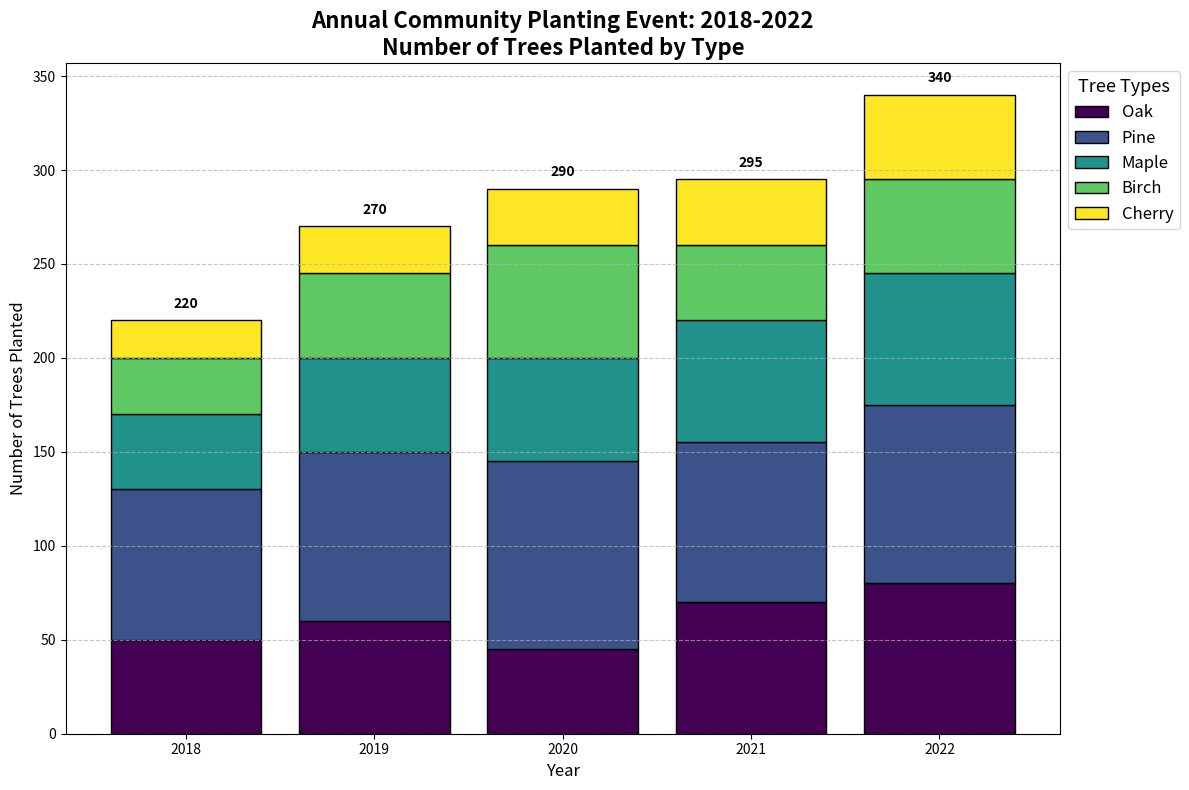

The matplotlib source for this figure:
import matplotlib.pyplot as plt
import numpy as np

# Backstory: A local community organized an annual planting event for the past five years.
# The chart shows the number of different types of trees planted each year.

# Data: Types of trees and the number planted each year
years = ['2018', '2019', '2020', '2021', '2022']
tree_types = ['Oak', 'Pine', 'Maple', 'Birch', 'Cherry']
planting_data = [
    [50, 60, 45, 70, 80],  # Oak
    [80, 90, 100, 85, 95],  # Pine
    [40, 50, 55, 65, 70],  # Maple
    [30, 45, 60, 40, 50],  # Birch
    [20, 25, 30, 35, 45]   # Cherry
]

# Transposing the planting_data for easier plotting
planting_data_t = np.array(planting_data).T

# Colors for the different types of trees
colors = plt.cm.viridis(np.linspace(0, 1, len(tree_types)))

fig, ax = plt.subplots(figsize=(12, 8))

# Create stacked bar plots
for i, (tree_type, color) in enumerate(zip(tree_types, colors)):
    if i == 0:
        bars = ax.bar(years, planting_data_t[:, i], color=color, edgecolor='black', label=tree_type)
    else:
        bars = ax.bar(years, planting_data_t[:, i], bottom=np.sum(planting_data_t[:, :i], axis=1), color=color, edgecolor='black', label=tree_type)

# Add labels and title
ax.set_xlabel('Year', fontsize=12)
ax.set_ylabel('Number of Trees Planted', fontsize=12)
ax.set_title('Annual Community Planting Event: 2018-2022\nNumber of Trees Planted by Type', fontsize=16, fontweight='bold')

# Adding a legend
ax.legend(loc='upper left', bbox_to_anchor=(1, 1), fontsize=12, title="Tree Types", title_fontsize='13')

# Add annotations for total trees planted each year
totals = planting_data_t.sum(axis=1)
for year, total in zip(years, totals):
    ax.text(year, total + 5, f'{total}', ha='center', va='bottom', fontsize=10, fontweight='bold')

# Adding grid for readability
ax.yaxis.grid(True, linestyle='--', alpha=0.7)

# Adjust layout to ensure elements fit well
plt.tight_layout()

# Show plot
plt.show()
